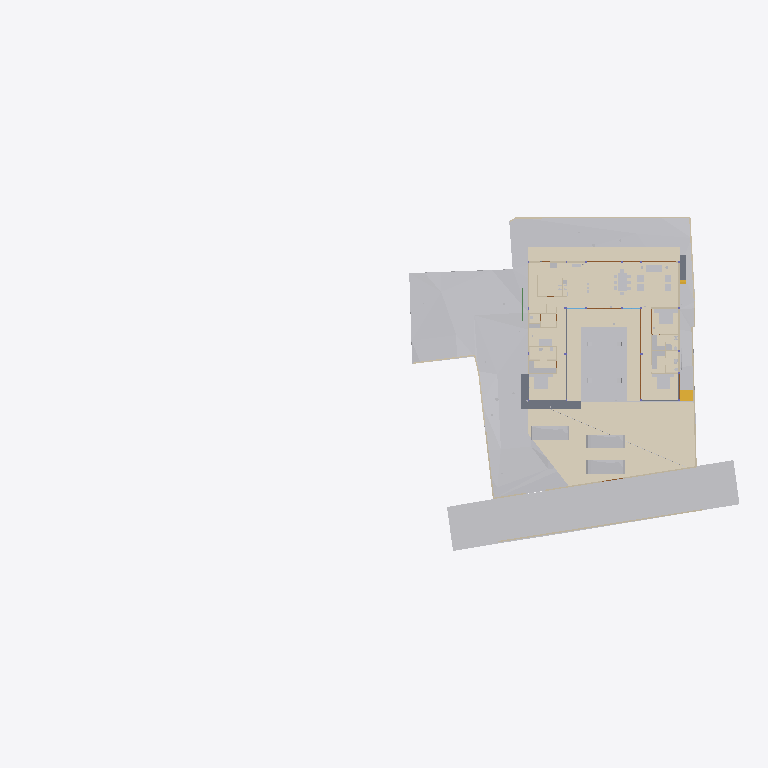
Plan cut of the same IFC building model at storey 'Road Level' (level 0.00 m, cut at 1.40 m), seen from above with north up, elements coloured by IFC class (only those large enough to see are counted): 34 other elements (light grey), 20 walls (beige), 11 coverings (cream), 5 doors (brown), 4 slabs (grey), 1 stair flight (yellow), 1 beam (green). Cut surfaces are drawn darker.
Extent 96.7 m × 45.5 m × 138.5 m (x, y, z). Storeys (12): Footing at -3.50 m; Site at -2.70 m; GF at -2.65 m; Electrical at 0.00 m; Plumbing at 0.00 m; Road Level at 0.00 m; Areacalc at 0.00 m; FF at 0.45 m; FF Lintel at 3.15 m; schedule at 3.50 m; SF at 3.65 m; Terrace at 5.00 m. Elements (1114): 166 IfcBeam, 105 IfcWall, 94 IfcCovering, 94 IfcSlab, 75 IfcSwitchingDevice, 72 IfcPipeSegment, 53 IfcColumn, 47 IfcLightFixture, 41 IfcDoor, 39 IfcFurniture, 36 IfcWindow, 31 IfcElectricDistributionBoard.

HEADER;
FILE_DESCRIPTION(('ViewDefinition [CoordinationView]'),'2;1');
FILE_NAME('Manilal.ifc','2025-09-09T19:12:52+05:30',(''),(''),'IfcOpenShell 0.8.3-post1','Bonsai 0.8.3-post1','');
FILE_SCHEMA(('IFC4X3'));
ENDSEC;
DATA;
#24581=IFCPROJECT('2TuuvCHJz54PsFPcraEbH$',$,'My Project',$,$,$,$,(#53,#354),#24580);
#35019=IFCSITE('0lpfVeOW52QfroqLYyHNY2',$,'My Site',$,$,#28,$,$,$,$,$,$,$,$);
#35435=IFCBUILDING('0MzaWOaS178x5FMqOflU3C',$,'My Building',$,$,#33,$,$,$,$,$,$);
#30840=IFCBUILDINGSTOREY('09kFoqoxrCvB1_fcEsMZsQ',$,'FF',$,$,#38,$,$,$,$);
#33791=IFCBUILDINGSTOREY('0zoFHJ9PnFW80M$mIVDQW3',$,'GF',$,$,#258,$,$,$,$);
#35436=IFCBUILDINGSTOREY('0MckaoTknA3edZMUNhTyAK',$,'SF',$,$,#6262,$,$,$,$);
#35437=IFCBUILDINGSTOREY('0DtUgpQ1b6nBmkLmvc_ehu',$,'FF Lintel',$,$,#3248,$,$,$,$);
#35438=IFCBUILDINGSTOREY('2nxT8wHGnDX9t8LjuK$yoz',$,'Footing',$,$,#16334,$,$,$,$);
#35439=IFCBUILDINGSTOREY('2JRfeNnUP7R92jcKtKmwj5',$,'Electrical',$,$,#5283,$,$,$,$);
#35440=IFCBUILDINGSTOREY('0fi$VcvNr0Zu6wnPuK6jDB',$,'Plumbing',$,$,#12883,$,$,$,$);
#35441=IFCBUILDINGSTOREY('0qJiDzySr4lhgisX7t8beM',$,'Site',$,$,#6749,$,$,$,$);
#35442=IFCBUILDINGSTOREY('33UZQ2TSvAg8IY4x5QCp2i',$,'schedule',$,$,#2336,$,$,$,$);
#35448=IFCBUILDINGSTOREY('3LpnsPikv4mRTBpfC3WQtx',$,'Road Level',$,$,#35447,$,$,$,$);
#35454=IFCBUILDINGSTOREY('2oUibsQsXAPxeAaTU5dGGW',$,'Terrace',$,$,#35453,$,$,$,$);
#35455=IFCBUILDINGSTOREY('3JrIAq4xL0avIQ8pEnV5X6',$,'Areacalc',$,$,#28105,$,$,$,$);
#6599=IFCGEOGRAPHICELEMENT('1mqx3WFMb0_xZzgY5_pKpf',$,'Site',$,$,#6441,#6598,$,.TERRAIN.);
#29425=IFCGEOGRAPHICELEMENT('20M0x6_hv1D8u5ftoKpVy3',$,'Road',$,$,#29400,#29424,$,.TERRAIN.);
#6804=IFCCOVERING('0wVm3FyC1DcRA3R7QYk_cw',$,'Covering',$,$,#104629,#6803,$,$);
#33545=IFCGEOGRAPHICELEMENT('3hzKcHmG15MBT$Lf89GHXN',$,'PureSite',$,$,#33382,#33544,$,.TERRAIN.);
#17807=IFCCOVERING('0obXNa7O92vB4ZeH5713a2',$,'Covering',$,$,#17795,#17806,$,$);
#17773=IFCCOVERING('0_sfUdWJL30geCimsSdPtS',$,'Covering',$,$,#17761,#17772,$,$);
#17739=IFCCOVERING('3cKtFM7un3FfElLeG67NHt',$,'Covering',$,$,#17727,#17738,$,$);
#19241=IFCEARTHWORKSFILL('1Znkwxu0n0meOY5Z$J5ocC',$,'New',$,$,#19208,#19240,$,.SLOPEFILL.);
#17756=IFCCOVERING('1XvKmENbrFxhdUxNYrpqf_',$,'Covering',$,$,#17744,#17755,$,$);
#17790=IFCCOVERING('2MVunYNsb6JP08Sj34lLMT',$,'Covering',$,$,#17778,#17789,$,$);
#102997=IFCSLAB('2G7fvCafTFV8E99n8nuimN',$,'Slab',$,$,#103142,#103049,$,$);
#33377=IFCVEHICLE('375bP1QIr5xwaw0xewwnFn',$,'Vehicle',$,$,#33354,#33376,$,$);
#31043=IFCEARTHWORKSFILL('3O_GobqT1E4v3eEFWom1zq',$,'Cube',$,$,#31017,#31042,$,.SLOPEFILL.);
#32708=IFCVEHICLE('1yICD2o296ROLrpKuhe72z',$,'Vehicle',$,$,#109310,#32707,$,$);
#33349=IFCVEHICLE('2$JJjIzDr6fuhTHFNPOXyx',$,'Vehicle',$,$,#33326,#33348,$,$);
#31012=IFCEARTHWORKSFILL('263qwxfur0Rg9ySw9RIZCG',$,'Cube',$,$,#30989,#31011,$,.SLOPEFILL.);
#68931=IFCWALL('1WNacC15X0Xf0V_b60Qnrw',$,'Wall',$,$,#68916,#68930,$,$);
#14253=IFCFURNITURE('3B8s7E7fjDlO_NqnYQjYof',$,'Furniture',$,$,#14237,#14252,$,$);
#14232=IFCFURNITURE('39rrc9a3PCpOjz$eiTdf$W',$,'Furniture',$,$,#14216,#14231,$,$);
#7021=IFCWALL('3MfSYaOiTA4AjSKpPvRhyi',$,'Wall',$,$,#6992,#7020,$,$);
#14211=IFCFURNITURE('2J33rbez11iRfVrYceM8DY',$,'Furniture',$,$,#14169,#14210,$,$);
#16139=IFCSLAB('0NFoBJ7x16vuY9LiwMLG$L',$,'Slab',$,$,#16131,#16138,$,$);
#8378=IFCFURNITURE('29pE85kkP97uASnGdXI9bH',$,'Furniture',$,$,#8281,#8377,$,$);
#16165=IFCSLAB('1kNiYiJ25CpB2FM_apFwUL',$,'Slab',$,$,#16157,#16164,$,$);
#32761=IFCSTAIRFLIGHT('1ZDkBQ51D0kPG3so_pcXF$',$,'StairFlight',$,$,#32713,#32760,$,5,4,0.139999997615814,0.300000011920929,.STRAIGHT.);
#7124=IFCWALL('2oTy5UOG136OtM3IP_qiPs',$,'Wall',$,$,#7109,#7123,$,$);
#8882=IFCFURNITURE('3MXk8gWif1ohE$RfY6DOqq',$,'Furniture',$,$,#8788,#8881,$,$);
#7873=IFCFURNISHINGELEMENT('1V34mhiDv5wggbUM6jRsQC',$,'FurnishingElement',$,$,#7830,#7872,$);
#37157=IFCCOVERING('1ApZuROpr6wgthBD3SMgP6',$,'Covering',$,$,#37145,#37156,$,$);
#7070=IFCWALL('1HPS5ge59FQA3Ucv4$dmpm',$,'Wall',$,$,#6754,#7069,$,$);
#6825=IFCWALL('0dMaumaK11Re$pxoZyVSQ9',$,'Wall',$,$,#6810,#6824,$,$);
#6947=IFCWALL('2oOsi6buvCeB4sZT1ijFA2',$,'Wall',$,$,#6925,#6946,$,$);
#7198=IFCWALL('27WVA19Qv4efvQm6cWiqsn',$,'Wall',$,$,#7183,#7197,$,$);
#37240=IFCCOVERING('0PQrCkTx57dh$onY4WcnuP',$,'Covering',$,$,#37237,#37239,$,$);
#37300=IFCCOVERING('1oGGs5yAvCARY26G7ov4Ey',$,'Covering',$,$,#37288,#37299,$,$);
#2860=IFCWALL('2ecVpX7frBE9HnXe73i5Ta',$,'Wall',$,$,#2845,#2859,$,$);
#2760=IFCWALL('1nWrLatmX5UucIWFwHwqn7',$,'Wall',$,$,#2745,#2759,$,$);
#7055=IFCWALL('2Y2Bm57Cb8Exxz7st0aRUc',$,'Wall',$,$,#7026,#7054,$,$);
#37276=IFCCOVERING('0zA4kEfk109BuZOouE0qHc',$,'Covering',$,$,#37264,#37275,$,$);
#6967=IFCWALL('2QiW7TnGvAygi5PkoeW31n',$,'Wall',$,$,#6952,#6966,$,$);
#6852=IFCWALL('10l$0x7lzBbBMMGF1qxI0s',$,'Wall',$,$,#6830,#6851,$,$);
#7681=IFCFURNISHINGELEMENT('3GUKHejqz3093yN26DI$mE',$,'FurnishingElement',$,$,#7638,#7680,$);
#7729=IFCFURNISHINGELEMENT('1EaqRQINj92O5_luxyduwz',$,'FurnishingElement',$,$,#7686,#7728,$);
#7825=IFCFURNISHINGELEMENT('0HmnTzVhr80R2oHcssDlSP',$,'FurnishingElement',$,$,#108997,#7824,$);
#7633=IFCFURNISHINGELEMENT('2JwwUQmCv2Ae2QjMfamPsc',$,'FurnishingElement',$,$,#7587,#7632,$);
#3120=IFCWALL('27UD4TXAD7ihl0Wy7NK4TU',$,'Wall',$,$,#3105,#3119,$,$);
#82163=IFCPIPESEGMENT('0$2NrGm1rCmgT6JCYtcR$N',$,'PipeSegment',$,$,#82144,#82162,$,$);
#8191=IFCFURNITURE('0w5hTHOp59R8PIefbPbOxu',$,'Furniture',$,$,#8175,#8190,$,$);
#8212=IFCFURNITURE('257RdHH05EBOcTJGwoEUlD',$,'Furniture',$,$,#8196,#8211,$,$);
#8275=IFCFURNITURE('12HNCs16rDfwTzmyXQzSEm',$,'Furniture',$,$,#8259,#8274,$,$);
#37317=IFCCOVERING('3S2yvLawD5mBaXS_3MAFeb',$,'Covering',$,$,#37305,#37316,$,$);
#16126=IFCSLAB('04Jv$VtL1EsBUiQ15mYIZw',$,'Slab',$,$,#16118,#16125,$,$);
#3240=IFCWALL('2FDZc$1Z57bgSDQnhsHhc1',$,'Wall',$,$,#3225,#3239,$,$);
#7178=IFCWALL('3DOK2PUDn3QwM2HLeZR6QD',$,'Wall',$,$,#7163,#7177,$,$);
#7777=IFCFURNISHINGELEMENT('0xsfNp7ez56h_anoL1l3n4',$,'FurnishingElement',$,$,#7734,#7776,$);
#28903=IFCDOOR('0abo0sfkX2yO6I5W4AOpFJ',$,'Door',$,$,#28730,#28902,'8_9',$,$,$,$,$);
#29453=IFCDOOR('2t$p1hgeX2Y9d6XgGeH1wU',$,'Door',$,$,#29430,#29452,'10',$,$,$,$,$);
#2980=IFCWALL('2oouJeu9XF0PkUjeEvxQOm',$,'Wall',$,$,#2965,#2979,$,$);
#7921=IFCFURNISHINGELEMENT('1UWB9cDmT58eDlwbbkjp63',$,'FurnishingElement',$,$,#7878,#7920,$);
#8170=IFCFURNITURE('264iryIv5DPeHKPV4n8Efc',$,'Furniture',$,$,#8103,#8169,$,$);
#8233=IFCFURNITURE('07u5w712j3mw4b0aBksq9x',$,'Furniture',$,$,#8217,#8232,$,$);
#8254=IFCFURNITURE('0I7Hp4EB58Eh801L1SZ2MY',$,'Furniture',$,$,#8238,#8253,$,$);
#2800=IFCWALL('1CCeDmF7D6CgViS7R2QfSU',$,'Wall',$,$,#2785,#2799,$,$);
#57245=IFCWASTETERMINAL('0JT_xL3PPDzO_JIHqa1ORQ',$,'WasteTerminal',$,$,#57236,#57244,$,$);
#57287=IFCWASTETERMINAL('0PdUvslhj6EeXtTV12HTnv',$,'WasteTerminal',$,$,#57278,#57286,$,$);
#3140=IFCWALL('3HoUgi9751ffyJn8Tt97uA',$,'Wall',$,$,#3125,#3139,$,$);
#12967=IFCELECTRICAPPLIANCE('1eEaYeX5DEbxuBNwn_MOC2',$,'ElectricAppliance','655L LG Double Door',$,#99106,#12966,$,$);
#15427=IFCSANITARYTERMINAL('2ApYGb9E92GxsnAmMhtfWI',$,'SanitaryTerminal',$,$,#15381,#15426,$,$);
#26115=IFCDOOR('2spRv5Ji91n9yqKIOFRqVg',$,'Door',$,$,#26092,#26114,'06',$,$,$,$,$);
#30640=IFCDOOR('1FURQyngn3FeKsLNkPNa6l',$,'Door',$,$,#30617,#107498,'18',$,$,$,$,$);
#29649=IFCDOOR('3_z$HjegXDoQKWubeZWTkS',$,'Door',$,$,#29479,#107765,'16',$,$,$,$,$);
#2880=IFCWALL('2sYuhccprBsBolIfSKHX1A',$,'Wall',$,$,#2865,#2879,$,$);
#110895=IFCBEAM('2c0vZRj6v8Xu2SODmZvhvJ',$,'Beam',$,$,#114007,#110915,$,$);
#57273=IFCWASTETERMINAL('2TVx$vPvH6whbXQBVyaqx3',$,'WasteTerminal',$,$,#57264,#57272,$,$);
#57259=IFCWASTETERMINAL('04rWQVzPD6qPOBwfQan54a',$,'WasteTerminal',$,$,#57250,#57258,$,$);
#3180=IFCWALL('1N0zesiAv8s9$ZcdzUGklQ',$,'Wall',$,$,#3165,#3179,$,$);
ENDSEC;
